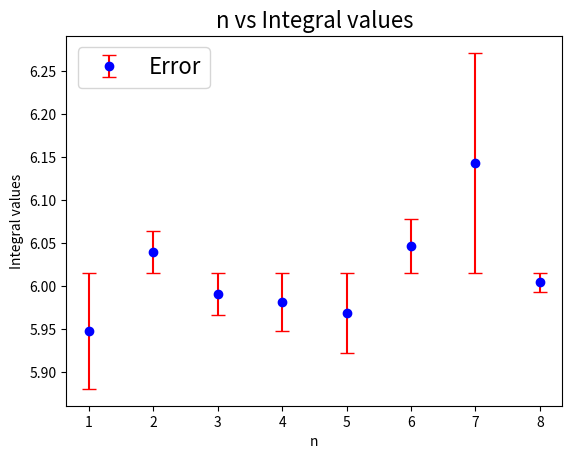

Generate this figure with matplotlib:
import numpy as np
import matplotlib.pyplot as plt

def montecarlo(a, b, f, m):
    x = np.random.uniform(a, b, m)
    return (b - a) * np.mean(f(x))

v1 = montecarlo(0, 2, lambda x: x**3 + x, 10000)
v2 = montecarlo(0, 2, lambda x: x**3 + x, 10000)
v3 = montecarlo(0, 2, lambda x: x**3 + x, 10000)
v4 = montecarlo(0, 2, lambda x: x**3 + x, 10000)
v5 = montecarlo(0, 2, lambda x: x**3 + x, 10000)
v6 = montecarlo(0, 2, lambda x: x**3 + x, 10000)
v7 = montecarlo(0, 2, lambda x: x**3 + x, 10000)
v8 = montecarlo(0, 2, lambda x: x**3 + x, 10000)

v = np.array([v1, v2, v3, v4, v5, v6, v7, v8])
x = np.array([1, 2, 3, 4, 5, 6, 7, 8])
final_v = np.mean(v)

print(f"1st time integral value calculated by Montecarlo method: {v1}")
print(f"2nd time integral value calculated by Montecarlo method: {v2}")
print(f"3rd time integral value calculated by Montecarlo method: {v3}")
print(f"4th time integral value calculated by Montecarlo method: {v4}")
print(f"5th time integral value calculated by Montecarlo method: {v5}")
print(f"6th time integral value calculated by Montecarlo method: {v6}")
print(f"7th time integral value calculated by Montecarlo method: {v7}")
print(f"8th time integral value calculated by Montecarlo method: {v8}")
print(f"Average of integral value calculated by Montecarlo method: {final_v}")

error = abs(final_v - v)
print(f"The error in values are respectively {error}")

# Plotting with red error bars
plt.plot()
plt.errorbar(x, v, yerr=error, fmt='bo', ecolor='red', capsize=5, label='Error')
plt.xlabel('n')
plt.ylabel('Integral values')
plt.title('n vs Integral values', fontsize=16)
plt.legend(fontsize=16)
plt.show()

